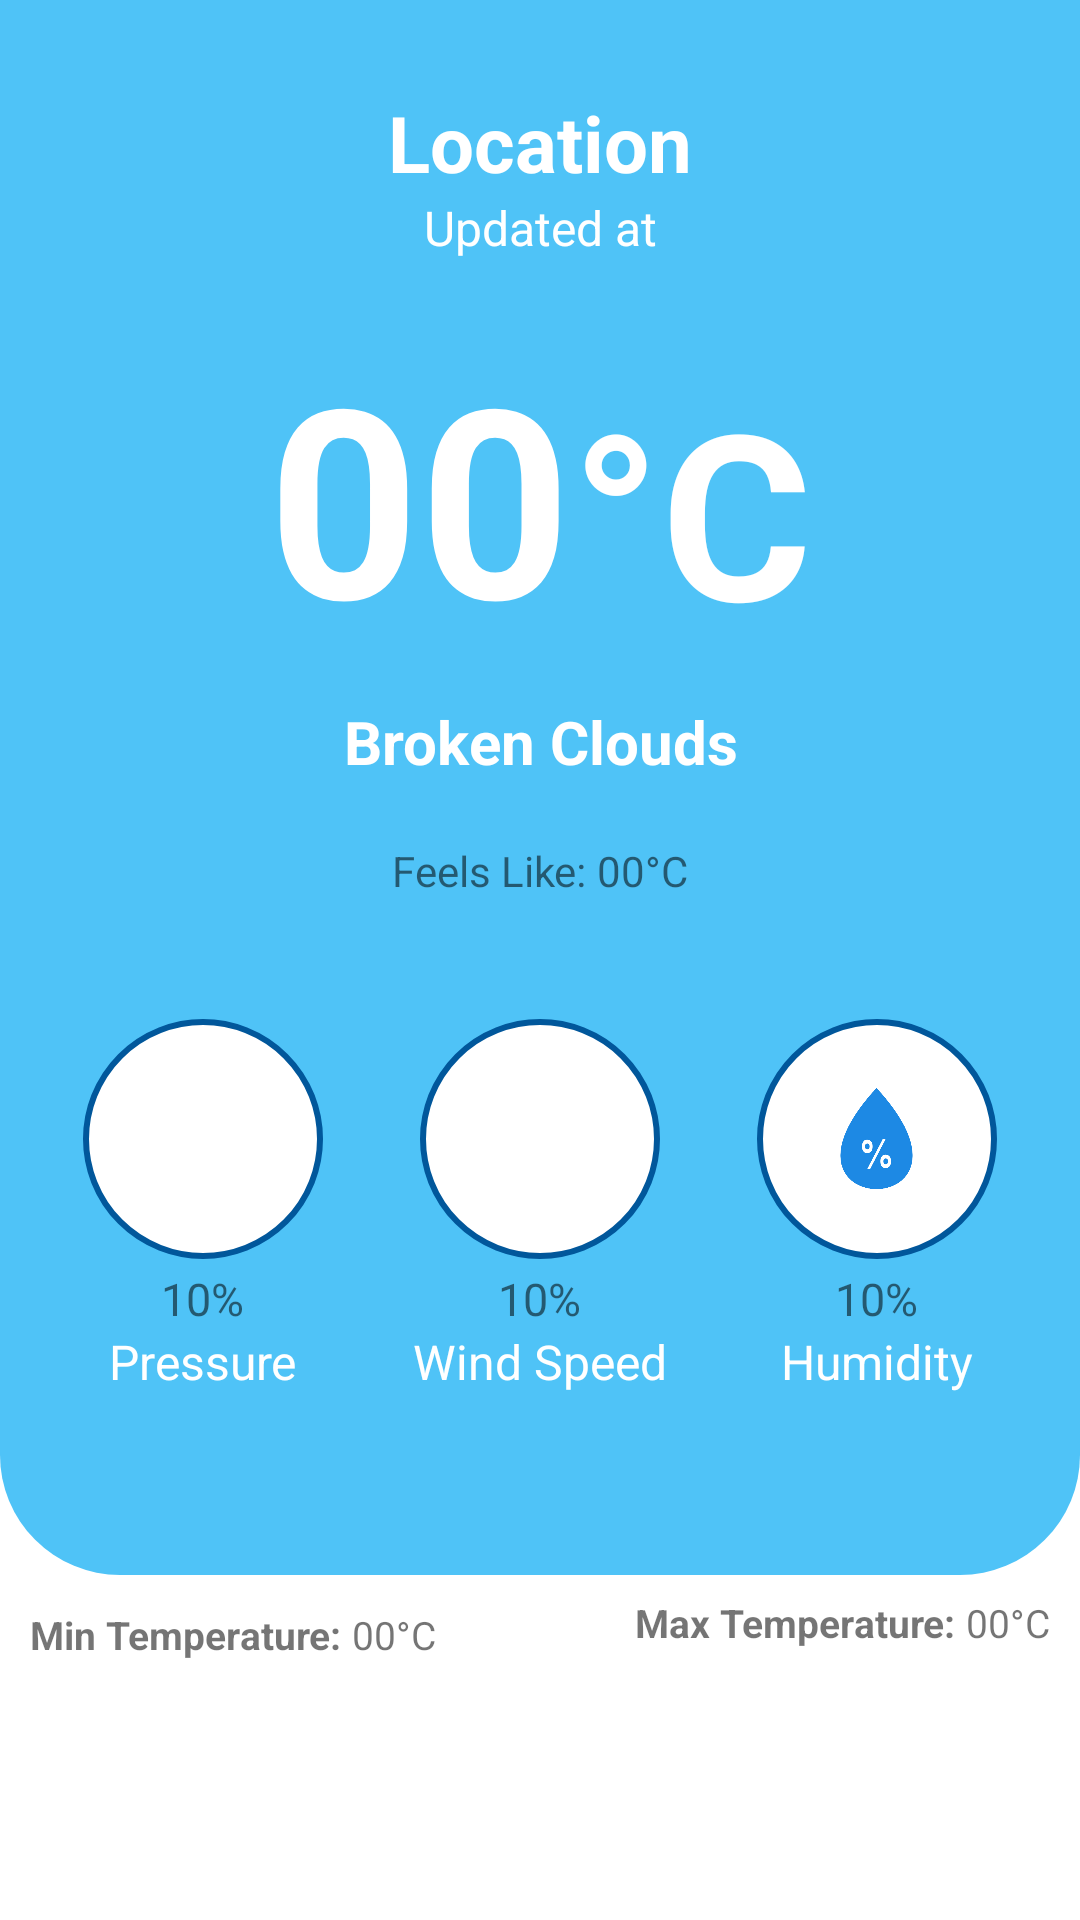

Layout XML and referenced resources for this Android screen:
<!-- AndroidManifest.xml: application theme Theme.WeatherApp -->
<!-- res/layout/activity_main.xml -->
<?xml version="1.0" encoding="utf-8"?>
<LinearLayout xmlns:android="http://schemas.android.com/apk/res/android"
    xmlns:app="http://schemas.android.com/apk/res-auto"
    xmlns:tools="http://schemas.android.com/tools"
    android:layout_width="match_parent"
    android:layout_height="match_parent"
    tools:context=".MainActivity"
    android:orientation="vertical">

    <LinearLayout
        android:layout_width="match_parent"
        android:layout_height="525dp"
        android:background="@drawable/custom_card_view"
        android:gravity="center|top"
        android:orientation="vertical">

        <LinearLayout
            android:layout_width="match_parent"
            android:layout_height="wrap_content"
            android:orientation="vertical"
            android:layout_marginTop="30dp">

            <TextView
                android:id="@+id/tvLocation"
                android:layout_width="match_parent"
                android:layout_height="wrap_content"
                android:gravity="center"
                android:text="Location"
                android:textColor="@color/white"
                android:textSize="26dp"
                android:textStyle="bold" />

            <TextView
                android:id="@+id/updateTv"
                android:layout_width="match_parent"
                android:layout_height="wrap_content"
                android:gravity="center"
                android:text="Updated at"
                android:textColor="@color/white"
                android:textSize="16dp" />
        </LinearLayout>

        <LinearLayout
            android:layout_width="match_parent"
            android:layout_height="wrap_content"
            android:layout_gravity="center"
            android:paddingTop="20dp"
            android:gravity="center">

            <TextView
                android:id="@+id/temp"
                android:layout_width="wrap_content"
                android:layout_height="127dp"
                android:text="00"
                android:textColor="@color/white"
                android:textSize="88dp"
                android:textStyle="bold" />

            <TextView
                android:layout_width="wrap_content"
                android:layout_height="match_parent"
                android:layout_centerInParent="true"
                android:layout_toEndOf="@+id/temp"
                android:gravity="center"
                android:text="°C"
                android:textColor="@color/white"
                android:textSize="77dp"
                android:textStyle="bold" />

        </LinearLayout>

        <LinearLayout
            android:layout_width="match_parent"
            android:layout_height="wrap_content"
            android:orientation="vertical">

            <TextView
                android:id="@+id/tvDesc"
                android:layout_width="match_parent"
                android:layout_height="wrap_content"
                android:layout_marginBottom="20dp"
                android:textStyle="bold"
                android:text="Broken Clouds"
                android:textColor="@color/white"
                android:gravity="center"
                android:textSize="20dp" />

            <LinearLayout
                android:layout_width="match_parent"
                android:layout_height="wrap_content"
                android:gravity="center">

                <TextView
                    android:layout_width="wrap_content"
                    android:layout_height="wrap_content"
                    android:text="Feels Like: "/>

                <TextView
                    android:id="@+id/tvFeels"
                    android:layout_width="wrap_content"
                    android:layout_height="wrap_content"
                    android:text="00°C"/>
            </LinearLayout>

        </LinearLayout>

        <LinearLayout
            android:layout_width="match_parent"
            android:layout_height="wrap_content"
            android:gravity="center"
            android:orientation="horizontal"
            android:layout_marginTop="40dp">

            <LinearLayout
                android:layout_width="wrap_content"
                android:layout_height="wrap_content"
                android:layout_marginLeft="15dp"
                android:layout_marginRight="15dp"
                android:gravity="center"
                android:orientation="vertical">

                <FrameLayout
                    android:layout_width="80dp"
                    android:layout_height="80dp"
                    android:background="@drawable/circular_white_bg">

                    <ImageView
                        android:layout_width="45dp"
                        android:layout_height="45dp"
                        android:layout_gravity="center"
                        android:src="@drawable/pressure" />
                </FrameLayout>

                <TextView
                    android:id="@+id/pressureTv"
                    android:layout_width="wrap_content"
                    android:layout_height="wrap_content"
                    android:paddingTop="3dp"
                    android:text="10%"
                    android:textSize="15dp" />

                <TextView
                    android:layout_width="wrap_content"
                    android:layout_height="wrap_content"
                    android:text="Pressure"
                    android:textColor="@color/white"
                    android:textSize="16dp" />
            </LinearLayout>

            <LinearLayout
                android:layout_width="wrap_content"
                android:layout_height="wrap_content"
                android:layout_marginLeft="15dp"
                android:layout_marginRight="15dp"
                android:gravity="center"
                android:orientation="vertical">

                <FrameLayout
                    android:layout_width="80dp"
                    android:layout_height="80dp"
                    android:background="@drawable/circular_white_bg">

                    <ImageView
                        android:layout_width="45dp"
                        android:layout_height="45dp"
                        android:layout_gravity="center"
                        android:src="@drawable/wind"
                        app:tint="@color/black" />
                </FrameLayout>

                <TextView
                    android:id="@+id/windTv"
                    android:layout_width="wrap_content"
                    android:layout_height="wrap_content"
                    android:paddingTop="3dp"
                    android:text="10%"
                    android:textSize="15dp" />

                <TextView
                    android:layout_width="wrap_content"
                    android:layout_height="wrap_content"
                    android:text="Wind Speed"
                    android:textColor="@color/white"
                    android:textSize="16dp" />
            </LinearLayout>

            <LinearLayout
                android:layout_width="wrap_content"
                android:layout_height="wrap_content"
                android:layout_marginLeft="15dp"
                android:layout_marginRight="15dp"
                android:gravity="center"
                android:orientation="vertical">

                <FrameLayout
                    android:layout_width="80dp"
                    android:layout_height="80dp"
                    android:background="@drawable/circular_white_bg">

                    <ImageView
                        android:layout_width="45dp"
                        android:layout_height="45dp"
                        android:layout_gravity="center"
                        android:src="@drawable/humidity" />
                </FrameLayout>

                <TextView
                    android:id="@+id/humidityTv"
                    android:layout_width="wrap_content"
                    android:layout_height="wrap_content"
                    android:paddingTop="3dp"
                    android:text="10%"
                    android:textSize="15dp" />

                <TextView
                    android:layout_width="wrap_content"
                    android:layout_height="wrap_content"
                    android:text="Humidity"
                    android:textColor="@color/white"
                    android:textSize="16dp" />
            </LinearLayout>

        </LinearLayout>

    </LinearLayout>

    <LinearLayout
        android:layout_width="match_parent"
        android:layout_height="wrap_content"
        android:layout_marginTop="7dp"
        android:layout_marginBottom="7dp">

        <LinearLayout
            android:layout_width="0dp"
            android:layout_height="wrap_content"
            android:layout_weight="1"
            android:layout_marginTop="4dp"
            android:layout_marginBottom="5dp">

            <TextView
                android:layout_width="wrap_content"
                android:layout_height="wrap_content"
                android:layout_marginStart="10dp"
                android:textSize="13dp"
                android:textStyle="bold"
                android:text="Min Temperature: "/>

            <TextView
                android:id="@+id/tvMin"
                android:layout_width="wrap_content"
                android:layout_height="wrap_content"
                android:textSize="13dp"
                android:text="00°C"/>

        </LinearLayout>

        <LinearLayout
            android:layout_width="0dp"
            android:layout_height="wrap_content"
            android:gravity="end"
            android:layout_weight="1">

            <TextView
                android:layout_width="wrap_content"
                android:layout_height="wrap_content"
                android:textSize="13dp"
                android:textStyle="bold"
                android:text="Max Temperature: "/>

            <TextView
                android:id="@+id/tvMax"
                android:layout_width="wrap_content"
                android:layout_height="wrap_content"
                android:layout_marginEnd="10dp"
                android:textSize="13dp"
                android:text="00°C"/>

        </LinearLayout>

    </LinearLayout>


    <androidx.recyclerview.widget.RecyclerView
        tools:listitem="@layout/weather_list"
        android:id="@+id/rvList"
        android:layout_margin="5dp"
        android:layout_width="match_parent"
        android:layout_height="match_parent" />

</LinearLayout>
<!-- res/layout/weather_list.xml (included above) -->
<?xml version="1.0" encoding="utf-8"?>
<androidx.cardview.widget.CardView xmlns:android="http://schemas.android.com/apk/res/android"
    xmlns:app="http://schemas.android.com/apk/res-auto"
    xmlns:tools="http://schemas.android.com/tools"
    android:orientation="vertical"
    android:layout_width="wrap_content"
    android:layout_height="wrap_content"
    app:cardCornerRadius="10dp"
    android:layout_margin="5dp">

    <LinearLayout
        android:layout_width="120dp"
        android:layout_height="160dp"
        android:layout_margin="6dp"
        android:orientation="vertical">
        <TextView
            android:id="@+id/descBox"
            android:layout_width="match_parent"
            android:gravity="center"
            android:layout_height="wrap_content"
            android:text="Broken Clouds"
            android:padding="2dp"
            android:maxLines="1"
            android:textStyle="bold"
            android:textSize="14dp"
            android:layout_marginTop="5dp"
            android:layout_marginStart="8dp"
            android:layout_marginEnd="8dp"/>

        <TextView
            android:id="@+id/tempTv"
            android:layout_width="match_parent"
            android:layout_height="wrap_content"
            android:gravity="center"
            android:paddingTop="2dp"
            android:layout_marginBottom="5dp"
            android:textSize="15dp"
            android:text="00°C"
            android:layout_gravity="center"/>

        <ImageView
            android:id="@+id/imageView"
            android:layout_width="70dp"
            android:layout_height="70dp"
            android:padding="5dp"
            android:layout_marginBottom="5dp"
            android:layout_gravity="center"
            tools:srcCompat="@tools:sample/avatars" />

        <TextView
            android:id="@+id/dateTv"
            android:layout_width="match_parent"
            android:layout_height="wrap_content"
            android:gravity="center"
            android:textSize="10dp"
            android:layout_marginTop="10dp"
            android:text="30-9-23"/>


    </LinearLayout>

</androidx.cardview.widget.CardView>
<!-- resources referenced by this layout -->
<resources>
  <color name="black">#FF000000</color>
  <color name="white">#FFFFFFFF</color>
  <!-- drawable circular_white_bg (drawable) -->
  <?xml version="1.0" encoding="utf-8"?>
  <shape xmlns:android="http://schemas.android.com/apk/res/android">
      <solid
          android:color="@color/white"/>
  
      <corners
          android:radius="300dp"/>
  
      <stroke
          android:width="2dp"
          android:color="@color/light_blue_900"/>
  </shape>
  <!-- drawable custom_card_view (drawable) -->
  <shape xmlns:android="http://schemas.android.com/apk/res/android">
      <solid
          android:color="@color/light_blue_300"/>
  
      <corners
          android:topLeftRadius="0dp"
          android:topRightRadius="0dp"
          android:bottomLeftRadius="40dp"
          android:bottomRightRadius="40dp"/>
  </shape>
  <!-- drawable humidity: png bitmap (drawable, 23538 bytes) -->
  <style name="Theme.WeatherApp" parent="Theme.MaterialComponents.Light.NoActionBar">
          
          <item name="colorPrimary">@color/purple_500</item>
          <item name="colorPrimaryVariant">@color/light_blue_300</item>
          <item name="colorOnPrimary">@color/white</item>
          
          <item name="colorSecondary">@color/teal_200</item>
          <item name="colorSecondaryVariant">@color/teal_700</item>
          <item name="colorOnSecondary">@color/black</item>
          
          <item name="android:statusBarColor">?attr/colorPrimaryVariant</item>
          
      </style>
  <color name="light_blue_900">#01579b</color>
  <color name="light_blue_300">#4fc3f7</color>
  <color name="purple_500">#FF6200EE</color>
  <color name="teal_200">#FF03DAC5</color>
  <color name="teal_700">#FF018786</color>
</resources>
